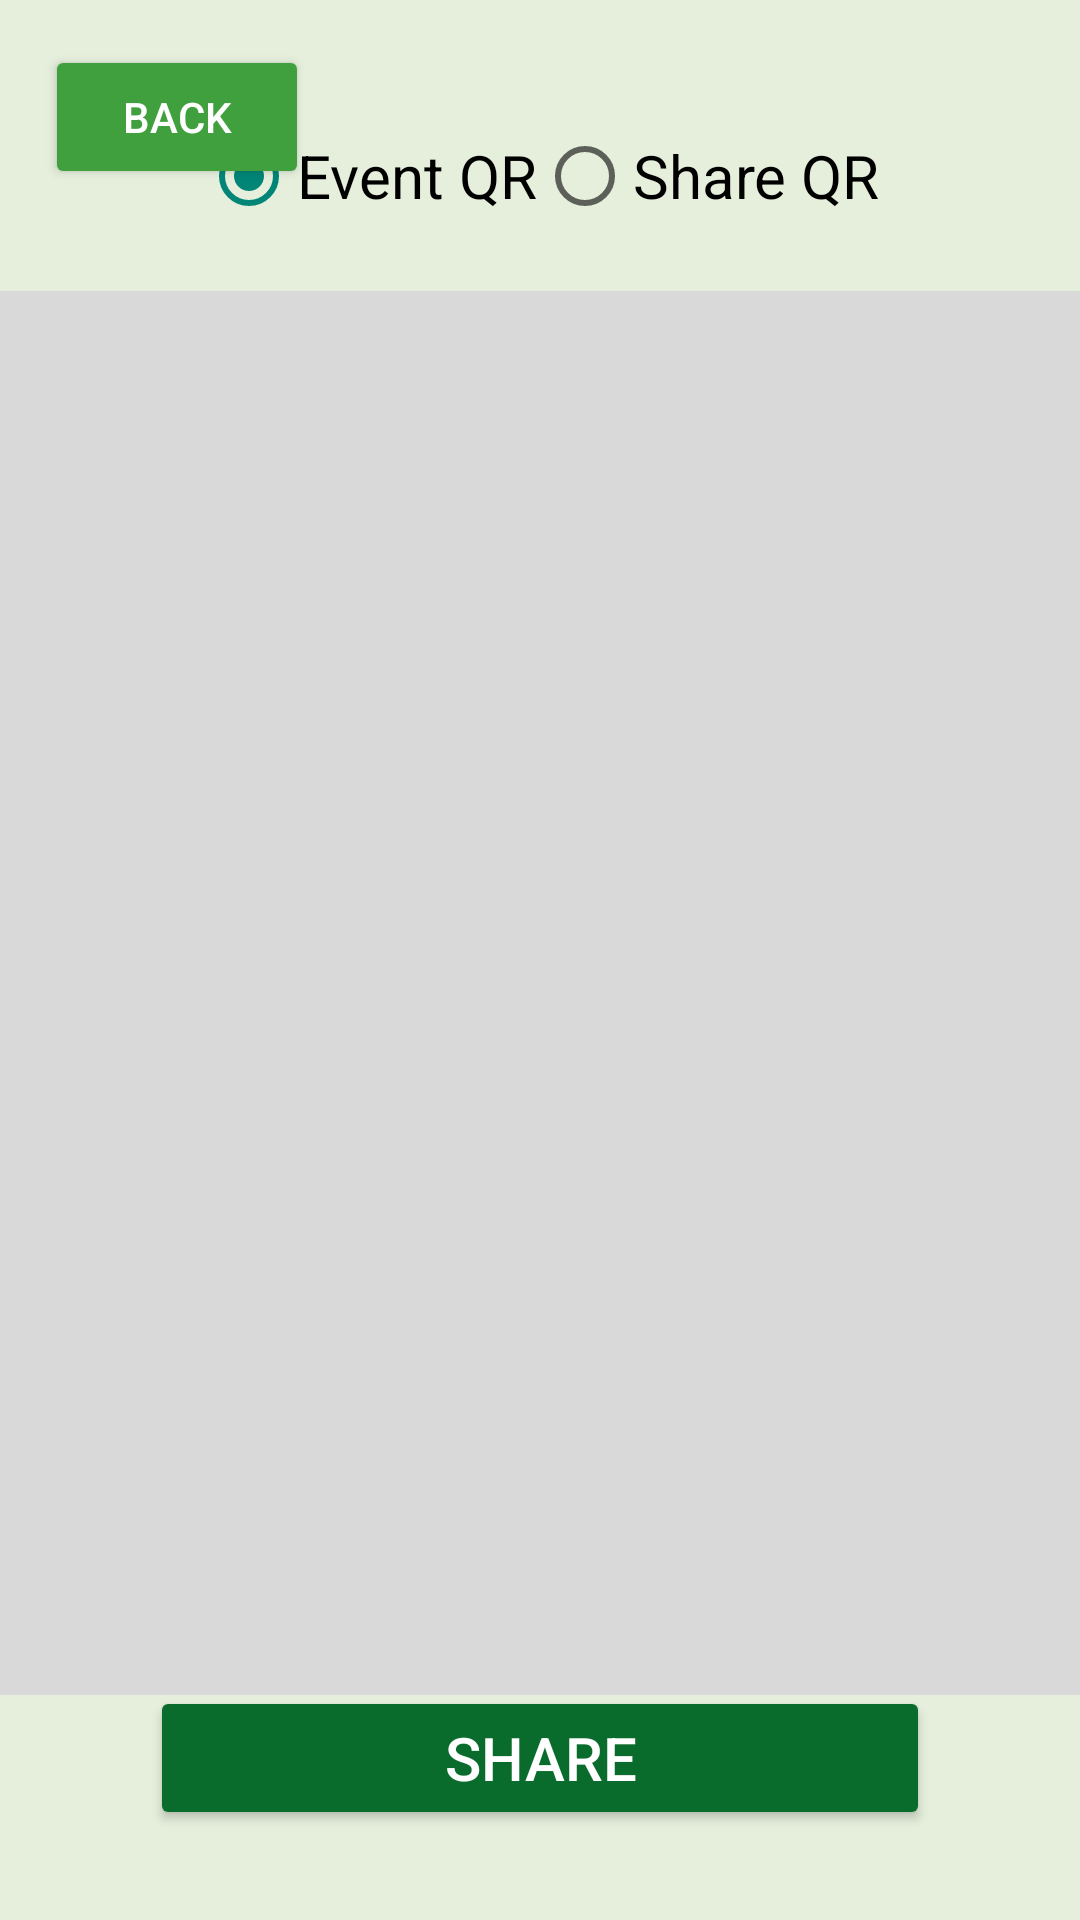

Write the Android layout XML for this screen, with the resource values it uses.
<!-- AndroidManifest.xml: application theme AppTheme -->
<!-- res/layout/activity_qr.xml -->
<?xml version="1.0" encoding="utf-8"?>
<androidx.constraintlayout.widget.ConstraintLayout xmlns:android="http://schemas.android.com/apk/res/android"
    xmlns:app="http://schemas.android.com/apk/res-auto"
    xmlns:tools="http://schemas.android.com/tools"
    android:layout_width="match_parent"
    android:layout_height="match_parent"
    android:background="@drawable/bg"
    tools:context=".event.QrActivity">

    <androidx.constraintlayout.widget.ConstraintLayout
        android:layout_width="match_parent"
        android:layout_height="match_parent"
        android:background="@drawable/container"
        app:layout_constraintEnd_toEndOf="parent"
        app:layout_constraintStart_toStartOf="parent"
        app:layout_constraintTop_toTopOf="parent">

        <RadioGroup
            android:id="@+id/radioGroup2"
            android:layout_width="wrap_content"
            android:layout_height="wrap_content"
            android:layout_marginTop="20dp"
            android:orientation="horizontal"
            app:layout_constraintBottom_toTopOf="@+id/qr_image_view"
            app:layout_constraintEnd_toEndOf="parent"
            app:layout_constraintStart_toStartOf="parent"
            app:layout_constraintTop_toTopOf="parent">

            <RadioButton
                android:id="@+id/event_qr"
                android:layout_width="wrap_content"
                android:layout_height="wrap_content"
                android:checked="true"
                android:enabled="true"
                android:text="Event QR"
                android:textSize="20sp" />

            <RadioButton
                android:id="@+id/share_qr"
                android:layout_width="wrap_content"
                android:layout_height="wrap_content"
                android:text="Share QR"
                android:textSize="20sp" />
        </RadioGroup>

        <ImageView
            android:id="@+id/qr_image_view"
            android:layout_width="383dp"
            android:layout_height="468dp"
            android:layout_marginTop="100dp"
            android:src="@drawable/image_placeholder"
            app:layout_constraintBottom_toTopOf="@+id/share_button"
            app:layout_constraintEnd_toEndOf="parent"
            app:layout_constraintHorizontal_bias="0.571"
            app:layout_constraintStart_toStartOf="parent"
            app:layout_constraintTop_toTopOf="parent" />

        <Button
            android:id="@+id/back_button"
            android:layout_width="wrap_content"
            android:layout_height="wrap_content"
            android:layout_marginStart="15dp"
            android:layout_marginTop="15dp"
            android:backgroundTint="@color/secondary_button"
            android:text="Back"
            app:layout_constraintStart_toStartOf="parent"
            app:layout_constraintTop_toTopOf="parent" />

        <Button
            android:id="@+id/share_button"
            android:layout_width="0dp"
            android:layout_height="wrap_content"
            android:layout_marginStart="50dp"
            android:layout_marginEnd="50dp"
            android:layout_marginBottom="30dp"
            android:backgroundTint="@color/primary_button"
            android:text="Share"
            android:textSize="20sp"
            app:layout_constraintBottom_toBottomOf="parent"
            app:layout_constraintEnd_toEndOf="parent"
            app:layout_constraintStart_toStartOf="parent" />
    </androidx.constraintlayout.widget.ConstraintLayout>

</androidx.constraintlayout.widget.ConstraintLayout>
<!-- resources referenced by this layout -->
<resources>
  <color name="primary_button">#0A6C2C</color>
  <color name="secondary_button">#3FA03D</color>
  <!-- drawable container (drawable) -->
  <?xml version="1.0" encoding="utf-8"?>
  <shape xmlns:android="http://schemas.android.com/apk/res/android"
      android:shape="rectangle"
      >
      <solid android:color="#B3DDEBD1"></solid>
  </shape>
  <!-- drawable image_placeholder (drawable) -->
  <?xml version="1.0" encoding="utf-8"?>
  <shape xmlns:android="http://schemas.android.com/apk/res/android"
      android:shape="rectangle"
      >
  <solid android:color="#D9D9D9"></solid>
  </shape>
  <style name="AppTheme" parent="Theme.AppCompat.Light.DarkActionBar">
          <item name="colorPrimary">@color/primary_button</item>
          <item name="android:textColor">@android:color/white</item>
          <item name="android:navigationBarColor">@android:color/black</item>
      </style>
</resources>
